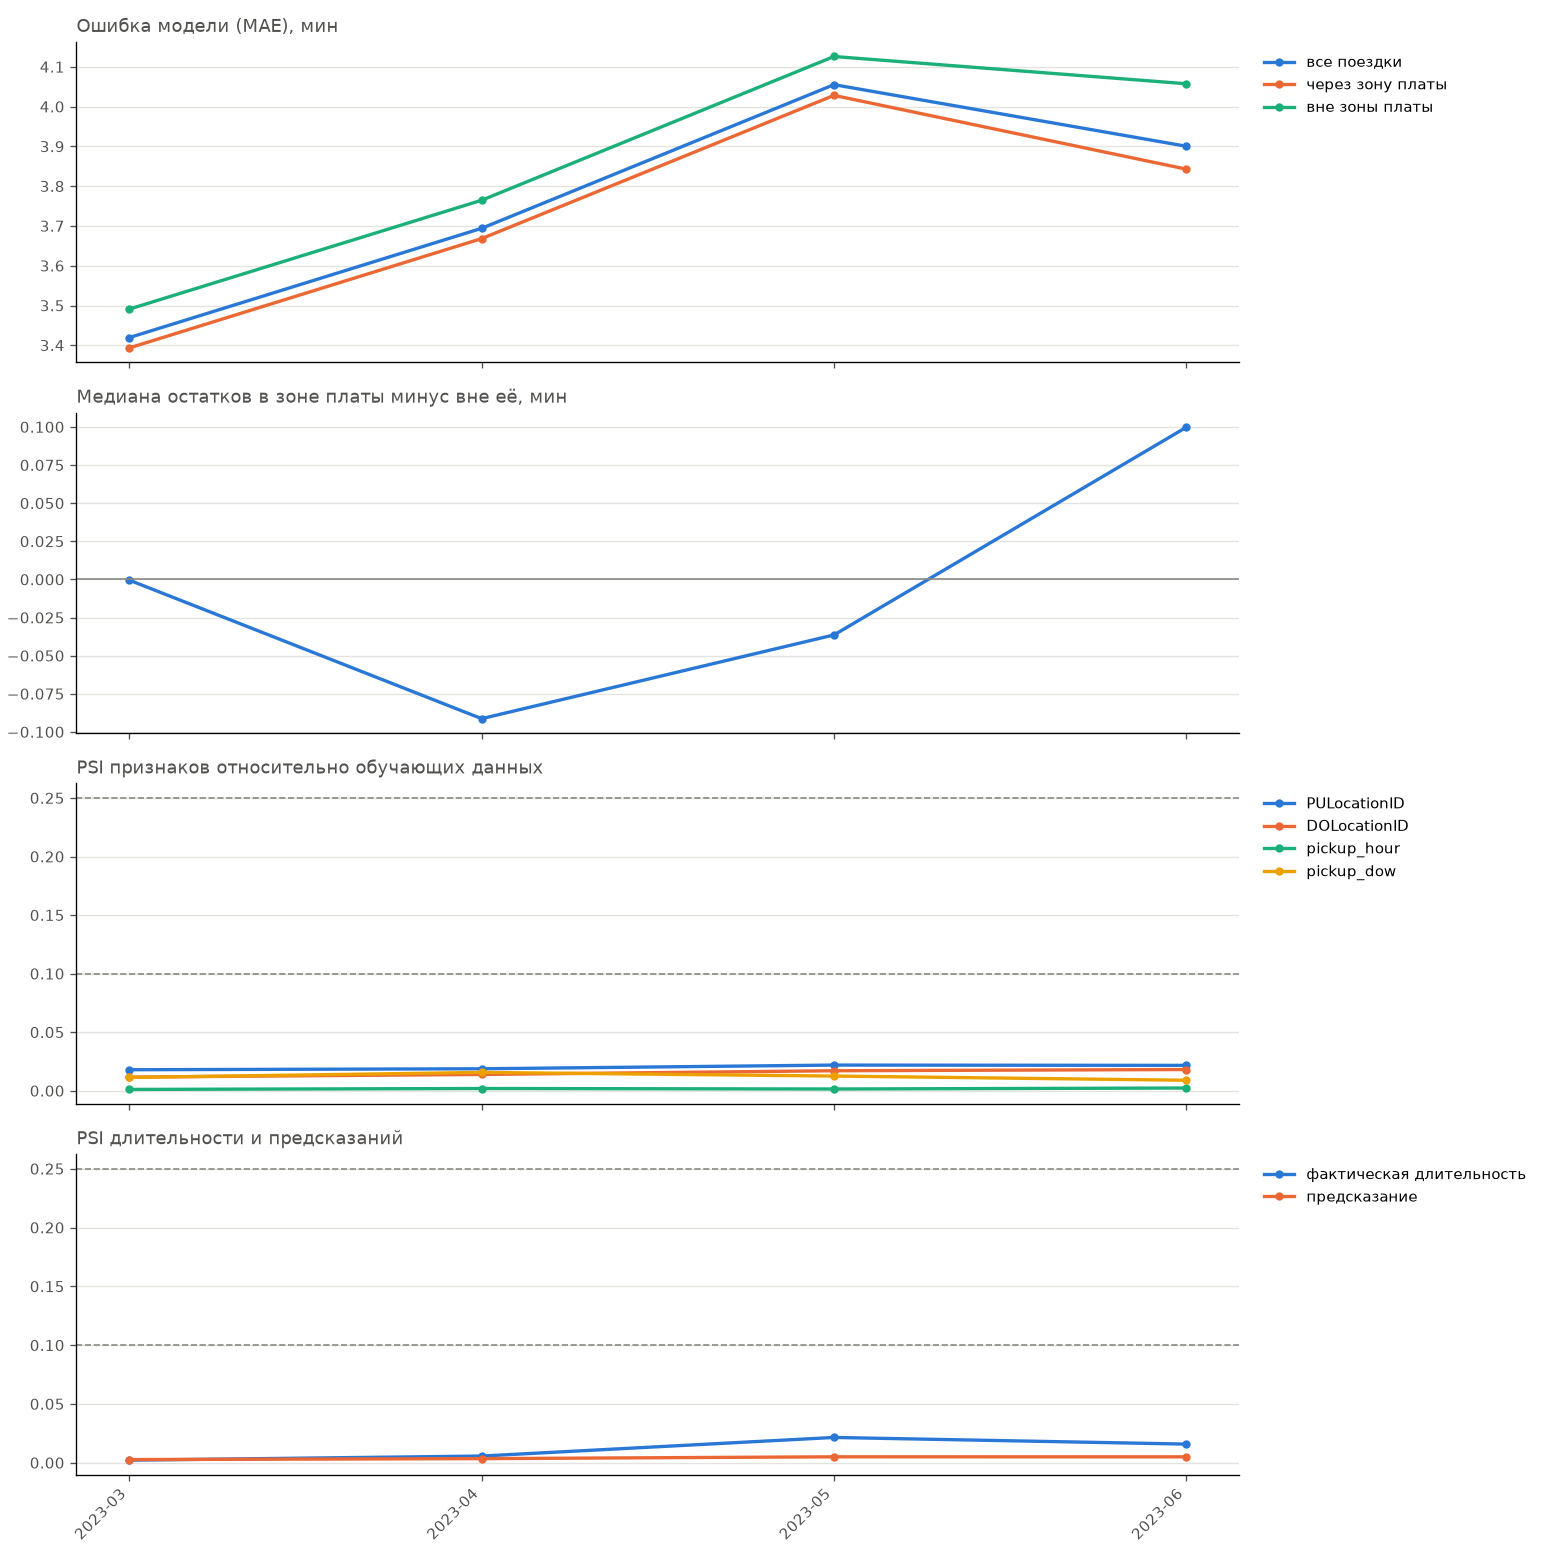

Source data for this figure (header and first rows):
month, n_trips, n_sample, share_cbd, mae, mae_cbd, mae_outside, bias_cbd, bias_outside, bias_gap, psi_PULocationID, psi_DOLocationID, psi_pickup_hour, psi_pickup_dow, psi_duration, psi_prediction
2023-03, 3361174, 100000, 0.7333, 3.42, 3.394, 3.491, -0.01318, -0.01274, -0.0004363, 0.01801, 0.01174, 0.001206, 0.01142, 0.00224, 0.002762
2023-04, 3247607, 100000, 0.7318, 3.694, 3.668, 3.765, 0.1107, 0.2019, -0.09127, 0.01883, 0.01399, 0.001992, 0.01574, 0.005753, 0.003557
2023-05, 3469812, 100000, 0.7245, 4.055, 4.028, 4.126, 0.6868, 0.7231, -0.03635, 0.02199, 0.01715, 0.00157, 0.01262, 0.02157, 0.005111
2023-06, 3265739, 100000, 0.7316, 3.9, 3.843, 4.058, 0.5486, 0.4487, 0.09983, 0.02175, 0.01819, 0.00241, 0.009038, 0.01591, 0.00509
